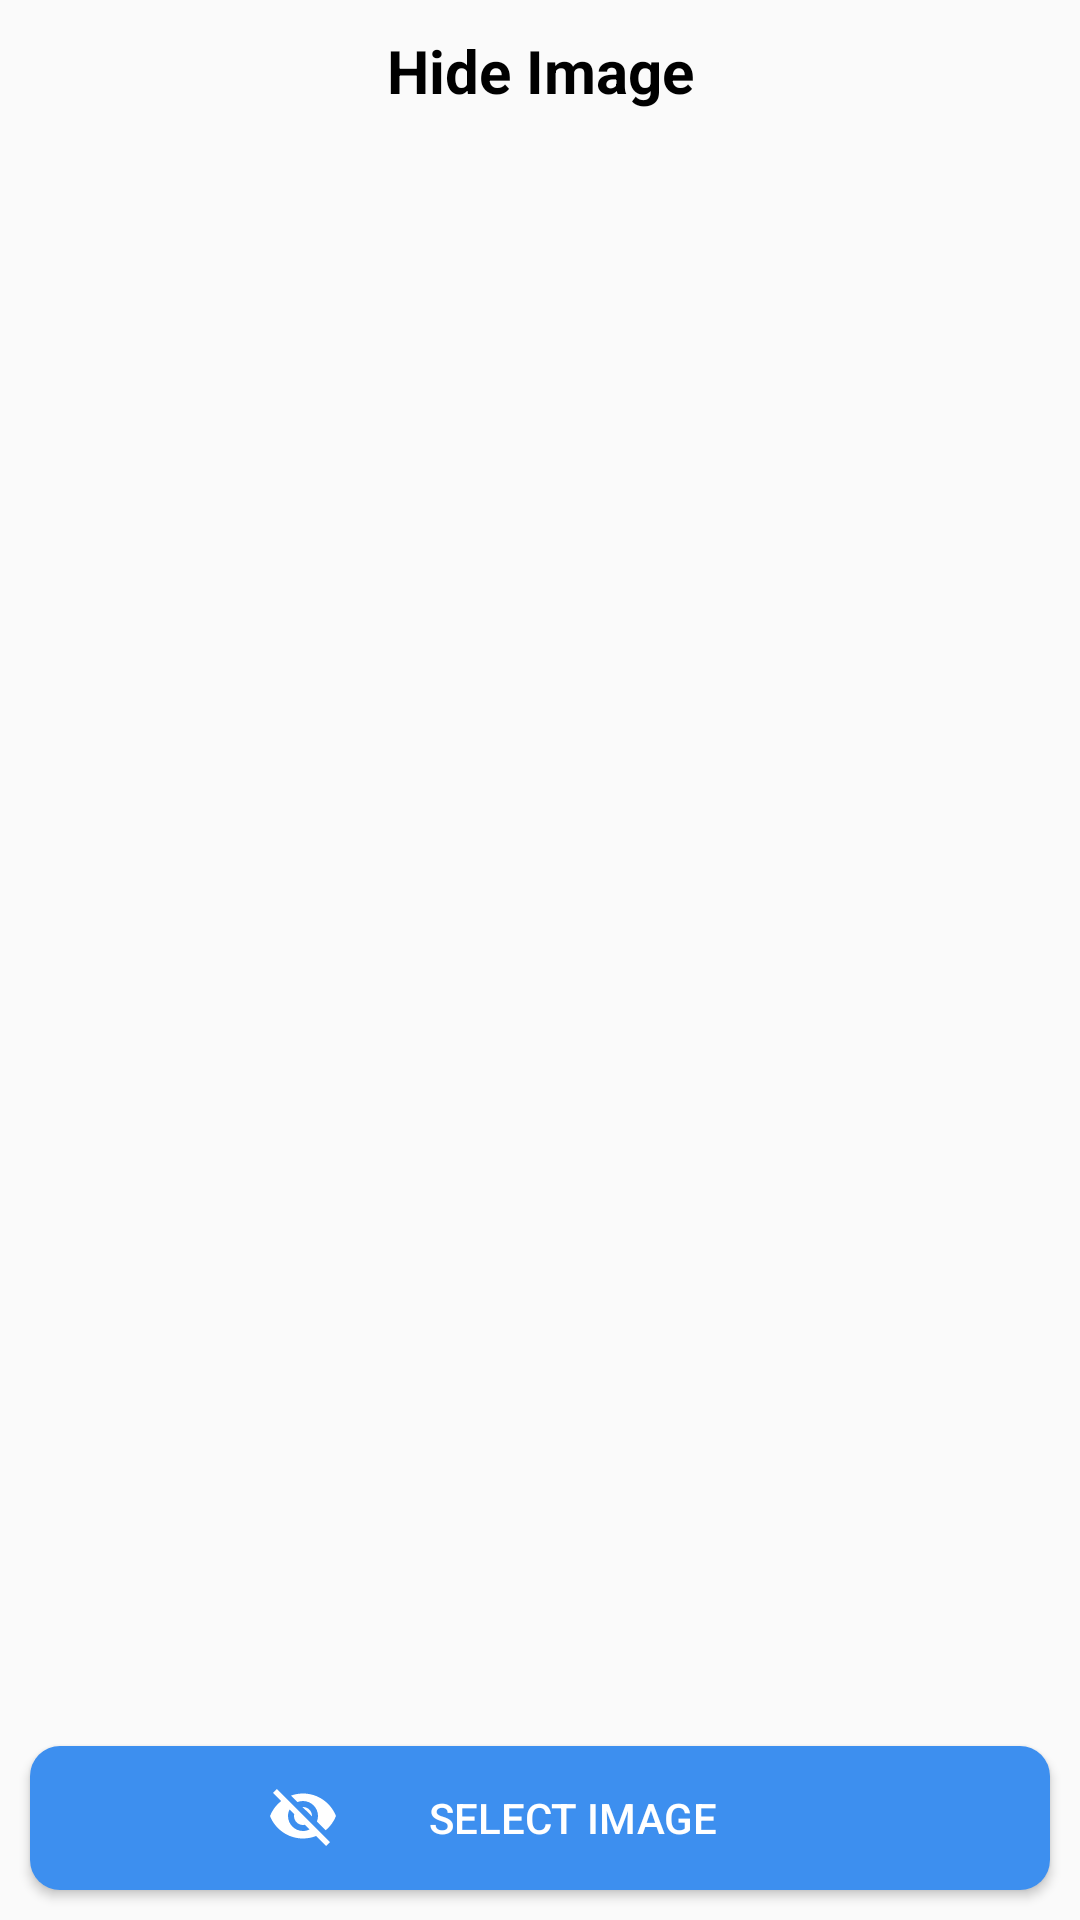

Android layout source for this screen:
<!-- AndroidManifest.xml: application theme Theme.LookImage -->
<!-- res/layout/fragment_home.xml -->
<?xml version="1.0" encoding="utf-8"?>
<androidx.constraintlayout.widget.ConstraintLayout xmlns:android="http://schemas.android.com/apk/res/android"
    xmlns:app="http://schemas.android.com/apk/res-auto"
    android:orientation="vertical"
    android:layout_width="match_parent"
    android:layout_height="match_parent">

    <TextView
        android:id="@+id/tv_title"
        android:layout_width="match_parent"
        android:layout_height="wrap_content"
        android:gravity="center"
        android:padding="10dp"
        android:text="@string/app_name"
        android:textColor="@color/black"
        android:textSize="20sp"
        android:textStyle="bold"
        app:layout_constraintEnd_toEndOf="parent"
        app:layout_constraintStart_toStartOf="parent"
        app:layout_constraintTop_toTopOf="parent" />

    <Button
        android:id="@+id/btnPickImage"
        android:layout_width="match_parent"
        android:layout_height="wrap_content"
        android:layout_margin="10dp"
        android:paddingHorizontal="80dp"
        android:textColor="@color/white"
        android:drawableStart="@drawable/ic_hide"
        android:text="Select Image"
        android:background="@drawable/round_button"
        app:layout_constraintBottom_toBottomOf="parent"
        app:layout_constraintEnd_toEndOf="parent"
        app:layout_constraintStart_toStartOf="parent" />

    <androidx.recyclerview.widget.RecyclerView
        android:id="@+id/recyclerViewLocked"
        android:layout_width="match_parent"
        android:layout_height="0dp"
        android:layout_margin="10dp"
        app:layout_constraintBottom_toTopOf="@+id/btnPickImage"
        app:layout_constraintTop_toBottomOf="@+id/tv_title" />
</androidx.constraintlayout.widget.ConstraintLayout>
<!-- resources referenced by this layout -->
<resources>
  <!-- drawable ic_hide (drawable) -->
  <vector xmlns:android="http://schemas.android.com/apk/res/android"
      android:width="22dp"
      android:height="19dp"
      android:viewportWidth="22"
      android:viewportHeight="19">
    <path
        android:pathData="M10.83,6L14,9.16V9C14,8.204 13.684,7.441 13.121,6.879C12.559,6.316 11.796,6 11,6H10.83ZM6.53,6.8L8.08,8.35C8.03,8.56 8,8.77 8,9C8,9.796 8.316,10.559 8.879,11.121C9.441,11.684 10.204,12 11,12C11.22,12 11.44,11.97 11.65,11.92L13.2,13.47C12.53,13.8 11.79,14 11,14C9.674,14 8.402,13.473 7.464,12.535C6.527,11.598 6,10.326 6,9C6,8.21 6.2,7.47 6.53,6.8ZM1,1.27L3.28,3.55L3.73,4C2.08,5.3 0.78,7 0,9C1.73,13.39 6,16.5 11,16.5C12.55,16.5 14.03,16.2 15.38,15.66L15.81,16.08L18.73,19L20,17.73L2.27,0M11,4C12.326,4 13.598,4.527 14.535,5.464C15.473,6.402 16,7.674 16,9C16,9.64 15.87,10.26 15.64,10.82L18.57,13.75C20.07,12.5 21.27,10.86 22,9C20.27,4.61 16,1.5 11,1.5C9.6,1.5 8.26,1.75 7,2.2L9.17,4.35C9.74,4.13 10.35,4 11,4Z"
        android:fillColor="#ffffff"/>
  </vector>
  <!-- drawable round_button (drawable) -->
  <?xml version="1.0" encoding="utf-8"?>
  <shape android:shape="rectangle" xmlns:android="http://schemas.android.com/apk/res/android">
  
      <solid android:color="#3D8FEF"/>
      <corners android:radius="10dp"/>
  
  </shape>
  <string name="app_name">Hide Image</string>
  <style name="Theme.LookImage" parent="Base.Theme.LookImage" />
  <style name="Base.Theme.LookImage" parent="Theme.AppCompat.Light.NoActionBar">
          
          
      </style>
  <!-- not gathered from this repository: default colours our renderer supplied (Android Studio template values) -->
  <color name="black">#FF000000</color>
  <color name="white">#FFFFFFFF</color>
</resources>
